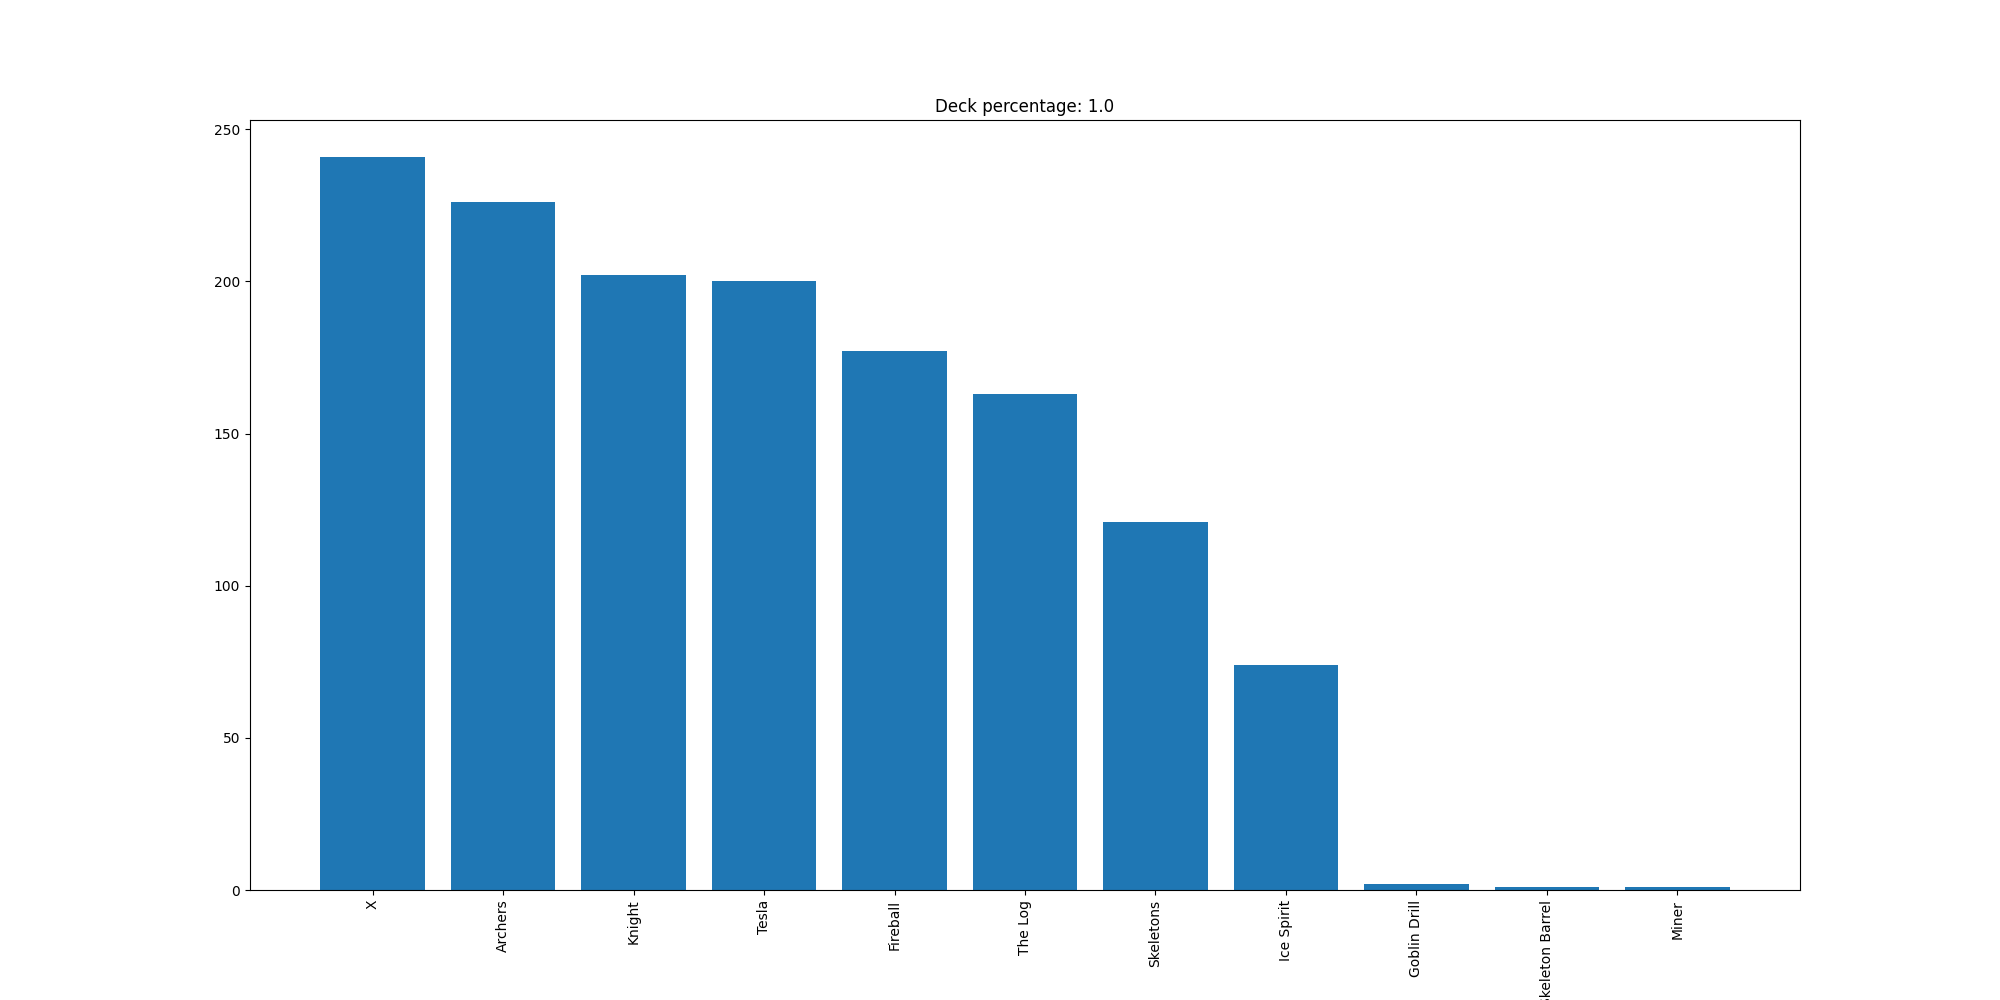

Source data for this figure (header and first rows):
X, 241
Archers, 226
Knight, 202
Tesla, 200
Fireball, 177
The Log, 163
Skeletons, 121
Ice Spirit, 74
Goblin Drill, 2
Skeleton Barrel, 1
Miner, 1
